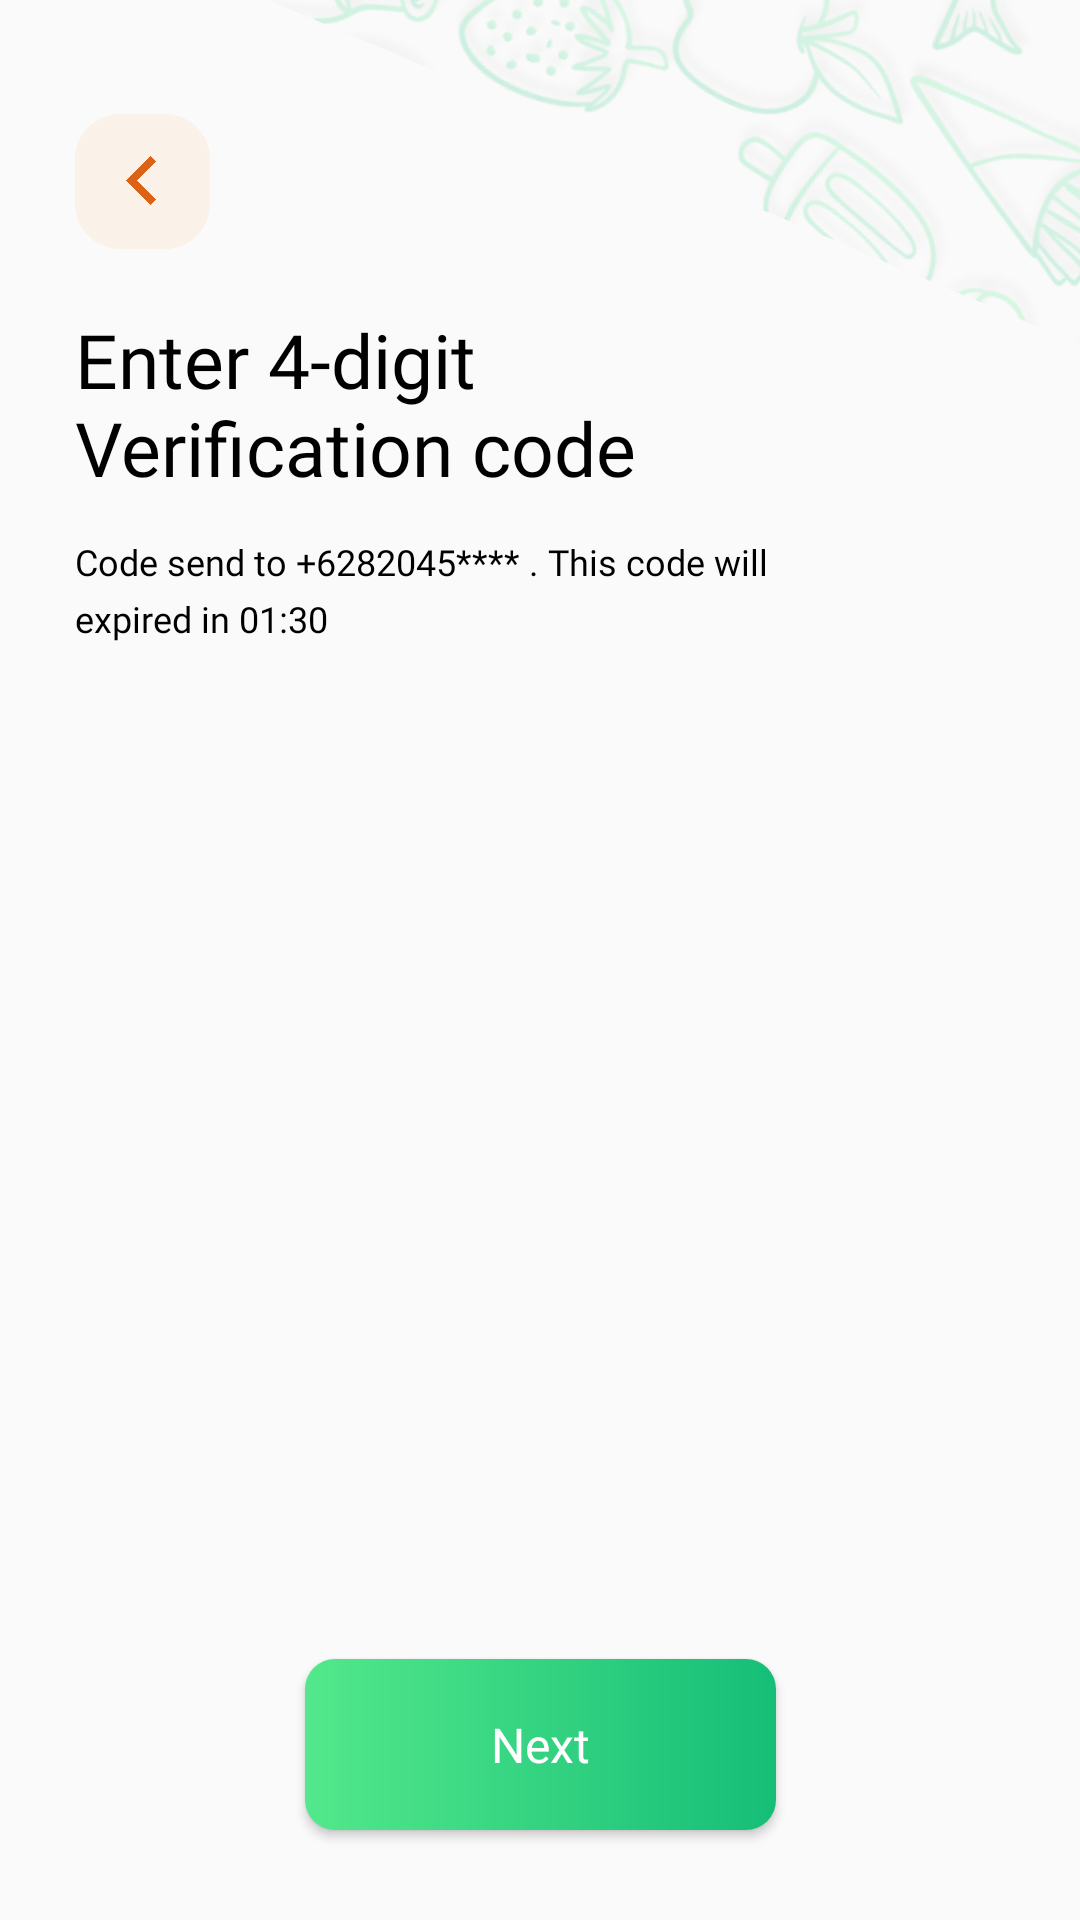

Produce the Android XML layout that renders to this screen, including the resource entries it uses.
<!-- AndroidManifest.xml: application theme Theme.FoodNinja -->
<!-- res/layout/activity_verification.xml -->
<?xml version="1.0" encoding="utf-8"?>
<layout>
<androidx.constraintlayout.widget.ConstraintLayout xmlns:android="http://schemas.android.com/apk/res/android"
    xmlns:app="http://schemas.android.com/apk/res-auto"
    xmlns:tools="http://schemas.android.com/tools"
    android:layout_width="match_parent"
    android:layout_height="match_parent"
    tools:context=".VerificationActivity">


        <ImageView
            android:layout_width="wrap_content"
            android:layout_height="wrap_content"
            app:layout_constraintTop_toTopOf="parent"
            app:layout_constraintStart_toStartOf="parent"
            android:src="@drawable/pattern"
            android:rotation="203"
            android:layout_marginTop="-345dp"
            android:layout_marginLeft="100dp"
            android:lineSpacingExtra="5dp"/>

        <ImageView
            android:id="@+id/backImg"
            android:layout_width="45dp"
            android:layout_height="45dp"
            android:layout_marginTop="38dp"
            android:layout_marginLeft="25dp"
            app:layout_constraintStart_toStartOf="parent"
            app:layout_constraintTop_toTopOf="parent"
            android:src="@drawable/backicon"/>

        <TextView
            android:id="@+id/tvHead"
            android:layout_width="264dp"
            android:layout_height="66dp"
            app:layout_constraintTop_toBottomOf="@+id/backImg"
            app:layout_constraintStart_toStartOf="@id/backImg"
            android:text="Enter 4-digit
Verification code"
            android:fontFamily="@font/bentonsansbold"
            android:textSize="25dp"
            android:layout_marginTop="20dp"
            android:gravity="start"
            android:textColor="@color/black"/>

        <TextView
            android:id="@+id/tvText"
            android:layout_width="239dp"
            android:layout_height="wrap_content"
            app:layout_constraintTop_toBottomOf="@+id/tvHead"
            app:layout_constraintStart_toStartOf="@id/tvHead"
            android:text="Code send to +6282045**** . This code will expired in 01:30"
            android:fontFamily="@font/bentonsansbook"
            android:textSize="12dp"
            android:gravity="start"
            android:layout_marginTop="10dp"
            android:textColor="@color/black"
            android:lineSpacingExtra="5dp"
            />


    <Button
        android:id="@+id/btNext"
        android:layout_width="157dp"
        android:layout_height="57dp"
        app:layout_constraintBottom_toBottomOf="parent"
        app:layout_constraintStart_toStartOf="parent"
        app:layout_constraintEnd_toEndOf="parent"
        android:layout_marginBottom="30dp"
        android:fontFamily="@font/bentonsansbold"
        android:textSize="16dp"
        android:textColor="@color/white"
        android:text="Next"
        android:textAllCaps="false"
        android:background="@drawable/btnbg"
        />

</androidx.constraintlayout.widget.ConstraintLayout>
    </layout>
<!-- resources referenced by this layout -->
<resources>
  <color name="black">#FF000000</color>
  <color name="white">#FFFFFFFF</color>
  <!-- drawable backicon: png bitmap (drawable-v24, 7496 bytes) -->
  <!-- drawable btnbg (drawable) -->
  <?xml version="1.0" encoding="utf-8"?>
  <shape xmlns:android="http://schemas.android.com/apk/res/android"
      android:shape="rectangle">
      <corners android:radius="10dp"/>
      <gradient android:startColor="#53E88B" android:endColor="#15BE77"/>
  
  </shape>
  <!-- drawable pattern: png bitmap (drawable-v24, 247707 bytes) -->
  <style name="Theme.FoodNinja" parent="Theme.AppCompat.Light.NoActionBar">
          
          <item name="colorPrimary">@color/purple_500</item>
          <item name="colorPrimaryDark">@color/white</item>
          <item name="colorAccent">@color/teal_200</item>
          <item name="android:windowLightStatusBar">true</item>
          
      </style>
  <color name="purple_500">#FF6200EE</color>
  <color name="teal_200">#FF03DAC5</color>
</resources>
